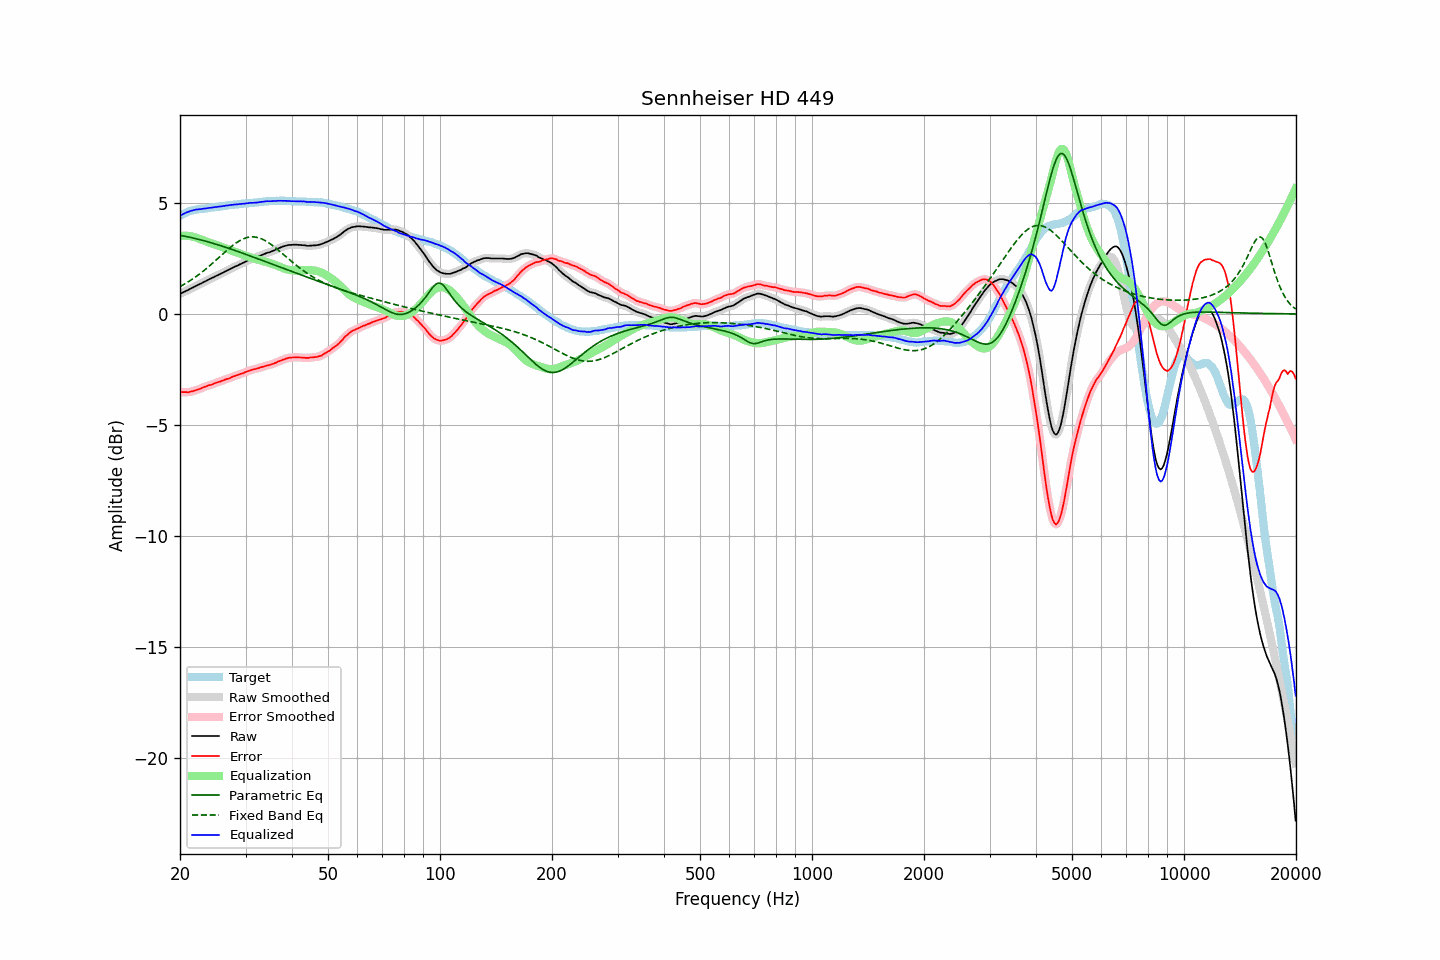

The table this chart was drawn from, first rows:
frequency, raw, error, smoothed, error_smoothed, equalization, parametric_eq, fixed_band_eq, equalized_raw, equalized_smoothed, target
20.00, 0.90, -3.51, 0.90, -3.51, 3.51, 3.54, 1.23, 4.42, 4.42, 4.42
20.20, 0.93, -3.52, 0.94, -3.52, 3.52, 3.52, 1.27, 4.46, 4.46, 4.46
20.40, 0.97, -3.52, 0.97, -3.52, 3.52, 3.51, 1.31, 4.50, 4.50, 4.50
20.61, 1.00, -3.52, 1.01, -3.52, 3.52, 3.50, 1.35, 4.53, 4.53, 4.53
20.81, 1.04, -3.52, 1.04, -3.53, 3.52, 3.48, 1.39, 4.57, 4.56, 4.57
21.02, 1.07, -3.53, 1.08, -3.52, 3.52, 3.47, 1.44, 4.59, 4.59, 4.61
21.23, 1.11, -3.51, 1.11, -3.51, 3.51, 3.45, 1.48, 4.62, 4.62, 4.63
21.44, 1.16, -3.49, 1.15, -3.50, 3.49, 3.44, 1.53, 4.65, 4.64, 4.65
21.66, 1.18, -3.48, 1.19, -3.47, 3.48, 3.42, 1.58, 4.66, 4.67, 4.67
21.87, 1.23, -3.45, 1.23, -3.46, 3.46, 3.40, 1.63, 4.68, 4.68, 4.68
22.09, 1.26, -3.43, 1.26, -3.43, 3.43, 3.39, 1.68, 4.70, 4.70, 4.70
22.31, 1.30, -3.41, 1.30, -3.41, 3.41, 3.37, 1.73, 4.70, 4.71, 4.71
22.54, 1.33, -3.38, 1.33, -3.38, 3.38, 3.35, 1.79, 4.71, 4.71, 4.72
22.76, 1.36, -3.36, 1.37, -3.35, 3.35, 3.33, 1.84, 4.72, 4.72, 4.73
22.99, 1.40, -3.32, 1.40, -3.32, 3.33, 3.31, 1.90, 4.73, 4.73, 4.73
23.22, 1.44, -3.29, 1.44, -3.30, 3.30, 3.29, 1.96, 4.74, 4.74, 4.74
23.45, 1.47, -3.27, 1.48, -3.27, 3.27, 3.27, 2.02, 4.75, 4.75, 4.75
23.69, 1.51, -3.24, 1.51, -3.24, 3.25, 3.25, 2.08, 4.76, 4.76, 4.76
23.92, 1.56, -3.21, 1.55, -3.22, 3.22, 3.23, 2.14, 4.77, 4.77, 4.77
24.16, 1.59, -3.20, 1.59, -3.20, 3.19, 3.21, 2.20, 4.78, 4.78, 4.79
24.40, 1.63, -3.18, 1.62, -3.17, 3.17, 3.19, 2.27, 4.79, 4.79, 4.81
24.65, 1.65, -3.14, 1.66, -3.15, 3.14, 3.17, 2.33, 4.80, 4.80, 4.80
24.89, 1.70, -3.11, 1.69, -3.11, 3.12, 3.15, 2.39, 4.81, 4.81, 4.81
25.14, 1.73, -3.09, 1.73, -3.09, 3.09, 3.13, 2.46, 4.82, 4.82, 4.82
25.39, 1.77, -3.06, 1.76, -3.07, 3.07, 3.10, 2.53, 4.83, 4.83, 4.83
25.65, 1.79, -3.05, 1.80, -3.04, 3.04, 3.08, 2.59, 4.84, 4.84, 4.85
25.91, 1.83, -3.01, 1.83, -3.02, 3.02, 3.06, 2.66, 4.85, 4.85, 4.85
26.16, 1.87, -2.99, 1.87, -2.99, 2.99, 3.03, 2.72, 4.86, 4.86, 4.86
26.43, 1.90, -2.96, 1.90, -2.96, 2.96, 3.01, 2.79, 4.87, 4.87, 4.87
26.69, 1.94, -2.93, 1.94, -2.94, 2.94, 2.99, 2.85, 4.88, 4.88, 4.88
26.96, 1.97, -2.92, 1.98, -2.91, 2.91, 2.96, 2.92, 4.89, 4.89, 4.90
27.23, 2.01, -2.89, 2.01, -2.89, 2.88, 2.94, 2.98, 4.90, 4.90, 4.91
27.50, 2.05, -2.85, 2.05, -2.86, 2.86, 2.91, 3.04, 4.91, 4.91, 4.91
27.77, 2.09, -2.82, 2.09, -2.82, 2.83, 2.89, 3.09, 4.91, 4.92, 4.91
28.05, 2.12, -2.80, 2.12, -2.80, 2.80, 2.86, 3.15, 4.93, 4.92, 4.93
28.33, 2.15, -2.77, 2.15, -2.77, 2.78, 2.84, 3.20, 4.93, 4.93, 4.93
28.62, 2.18, -2.75, 2.19, -2.75, 2.75, 2.81, 3.25, 4.93, 4.94, 4.94
28.90, 2.22, -2.72, 2.22, -2.72, 2.72, 2.79, 3.29, 4.95, 4.94, 4.95
29.19, 2.25, -2.69, 2.26, -2.70, 2.69, 2.76, 3.33, 4.95, 4.95, 4.95
29.48, 2.29, -2.68, 2.29, -2.67, 2.67, 2.73, 3.37, 4.96, 4.96, 4.98
29.78, 2.32, -2.64, 2.33, -2.64, 2.64, 2.71, 3.40, 4.96, 4.97, 4.97
30.08, 2.36, -2.61, 2.36, -2.61, 2.61, 2.68, 3.42, 4.98, 4.98, 4.98
30.38, 2.39, -2.58, 2.40, -2.58, 2.59, 2.65, 3.44, 4.98, 4.99, 4.98
30.68, 2.43, -2.56, 2.43, -2.56, 2.56, 2.63, 3.46, 5.00, 4.99, 5.00
30.99, 2.46, -2.53, 2.46, -2.53, 2.54, 2.60, 3.47, 5.00, 5.00, 5.00
31.30, 2.48, -2.51, 2.49, -2.51, 2.52, 2.57, 3.47, 5.00, 5.00, 5.00
31.61, 2.51, -2.49, 2.51, -2.49, 2.49, 2.55, 3.47, 5.01, 5.01, 5.01
31.93, 2.53, -2.48, 2.54, -2.48, 2.47, 2.52, 3.46, 5.01, 5.01, 5.02
32.24, 2.57, -2.45, 2.57, -2.46, 2.45, 2.49, 3.44, 5.02, 5.02, 5.02
32.57, 2.59, -2.44, 2.59, -2.44, 2.43, 2.47, 3.43, 5.03, 5.03, 5.04
32.89, 2.62, -2.41, 2.62, -2.41, 2.41, 2.44, 3.40, 5.04, 5.04, 5.04
33.22, 2.65, -2.39, 2.65, -2.39, 2.39, 2.41, 3.37, 5.05, 5.05, 5.05
33.55, 2.68, -2.37, 2.69, -2.37, 2.37, 2.38, 3.34, 5.06, 5.06, 5.06
33.89, 2.71, -2.35, 2.72, -2.35, 2.35, 2.36, 3.30, 5.07, 5.07, 5.07
34.23, 2.74, -2.32, 2.74, -2.33, 2.33, 2.33, 3.26, 5.08, 5.07, 5.07
34.57, 2.76, -2.31, 2.76, -2.31, 2.31, 2.30, 3.21, 5.08, 5.07, 5.08
34.92, 2.78, -2.29, 2.79, -2.29, 2.29, 2.27, 3.16, 5.07, 5.08, 5.08
35.27, 2.81, -2.27, 2.81, -2.27, 2.26, 2.25, 3.11, 5.08, 5.08, 5.09
35.62, 2.84, -2.24, 2.84, -2.24, 2.24, 2.22, 3.06, 5.08, 5.08, 5.09
35.97, 2.87, -2.21, 2.88, -2.21, 2.21, 2.19, 3.00, 5.09, 5.09, 5.09
... 635 more rows
